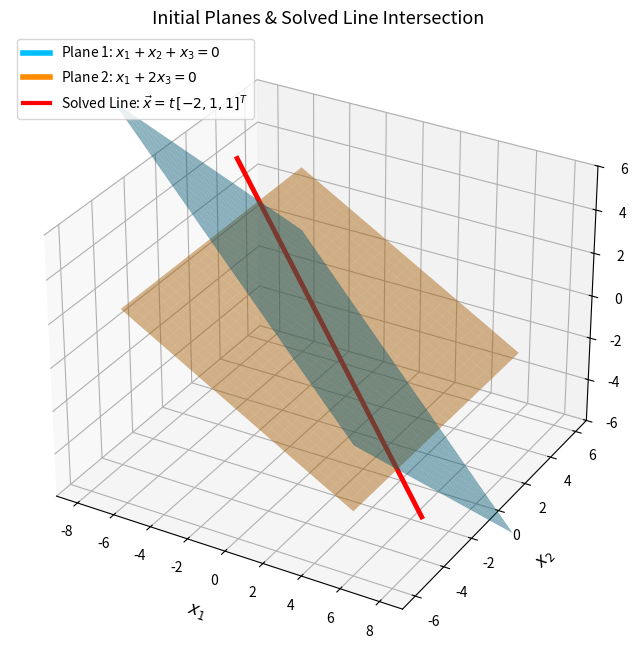

Generate this figure with matplotlib:
import os
import numpy as np
import sympy as sp
import matplotlib

# Use headless backend for Termux
matplotlib.use('Agg')
import matplotlib.pyplot as plt
from matplotlib.lines import Line2D

# ==========================================
# 1. SOLVING THE SYSTEM (Symbolic Reduction)
# ==========================================
print("=" * 50)
print("STEP 1: SOLVING THE SYSTEM OF EQUATIONS")
print("=" * 50)

# Define symbolic variables
x1, x2, x3 = sp.symbols('x1 x2 x3')
X = sp.Matrix([x1, x2, x3])

# Coefficient matrix from the problem
A = sp.Matrix([
    [1, 1, 1],
    [1, 0, 2]
])

print("\nGiven Coefficient Matrix A:")
sp.pprint(A)

# Compute Reduced Row Echelon Form (RREF)
rref_matrix, pivot_cols = A.rref()
print("\nReduced Row Echelon Form (RREF):")
sp.pprint(rref_matrix)

# Solve Ax = 0 (Null space / Kernel)
nullspace_vectors = A.nullspace()
basis_vector = nullspace_vectors[0]

print("\nNull Space Basis Vector (Direction of the line):")
sp.pprint(basis_vector)

print("\nGeneral Parametric Solution:")
print("x1 = -2 * t")
print("x2 =  1 * t")
print("x3 =  1 * t")
print("Where t (x3) is an arbitrary free parameter (representing a Line).")
print("=" * 50)

# Convert symbolic basis vector to a NumPy directional array
dir_v = np.array([float(basis_vector[0]), 
                  float(basis_vector[1]), 
                  float(basis_vector[2])])

# ==========================================
# 2. PLOTTING THE PLANES AND SOLVED LINE
# ==========================================
# Grid coordinates for planes
grid_span = np.linspace(-6, 6, 30)
X1, X2 = np.meshgrid(grid_span, grid_span)

# Initial Plane 1: x1 + x2 + x3 = 0  ->  x3 = -x1 - x2
X3_plane1 = -X1 - X2

# Initial Plane 2: x1 + 0*x2 + 2*x3 = 0  ->  x3 = -0.5 * x1
X3_plane2 = -0.5 * X1

# Solved Line: x(t) = t * dir_v
t_vals = np.linspace(-4, 4, 100)
line_x1 = dir_v[0] * t_vals
line_x2 = dir_v[1] * t_vals
line_x3 = dir_v[2] * t_vals

# Build 3D figure
fig = plt.figure(figsize=(10, 8))
ax = fig.add_subplot(111, projection='3d')

# Render Plane 1 and Plane 2
ax.plot_surface(X1, X2, X3_plane1, alpha=0.45, color='deepskyblue')
ax.plot_surface(X1, X2, X3_plane2, alpha=0.45, color='darkorange')

# Render the solved intersection line
ax.plot(line_x1, line_x2, line_x3, color='red', linewidth=3.5)

# Coordinate labels and plot formatting
ax.set_xlabel(r'$x_1$', fontsize=12, labelpad=10)
ax.set_ylabel(r'$x_2$', fontsize=12, labelpad=10)
ax.set_zlabel(r'$x_3$', fontsize=12, labelpad=10)
ax.set_title("Initial Planes & Solved Line Intersection", fontsize=13)
ax.set_zlim(-6, 6)

# Create custom legend entries
legend_items = [
    Line2D([0], [0], color='deepskyblue', lw=4, label=r'Plane 1: $x_1 + x_2 + x_3 = 0$'),
    Line2D([0], [0], color='darkorange', lw=4, label=r'Plane 2: $x_1 + 2x_3 = 0$'),
    Line2D([0], [0], color='red', lw=3, label=rf'Solved Line: $\vec{{x}} = t \, [{int(dir_v[0])}, {int(dir_v[1])}, {int(dir_v[2])}]^T$')
]
ax.legend(handles=legend_items, loc='upper left')

output_file = "planes_solution.png"
plt.savefig(output_file, dpi=300, bbox_inches='tight')
plt.close(fig)

print(f"\nPlot successfully saved to: {output_file}")
print("Opening the plot in default Android image viewer...")
os.system(f"termux-open {output_file}")
